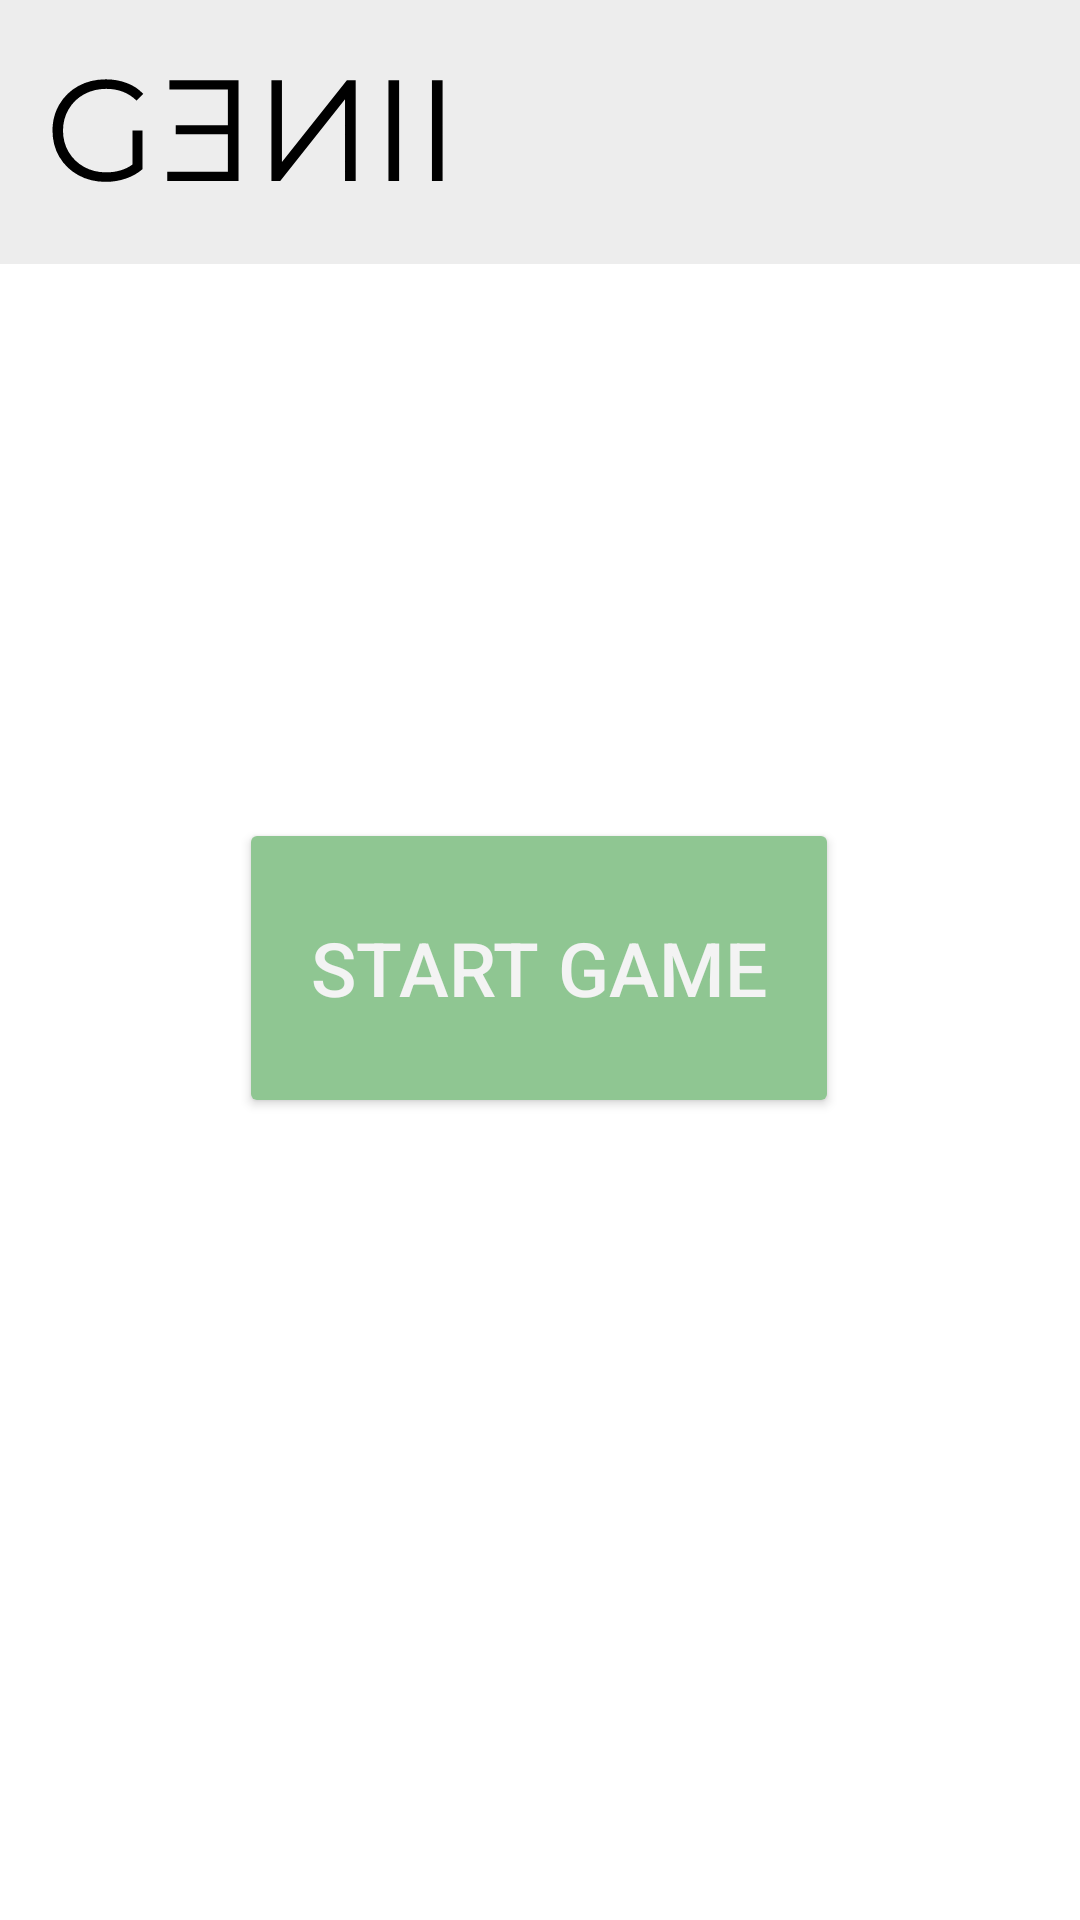

Produce the Android XML layout that renders to this screen, including the resource entries it uses.
<!-- AndroidManifest.xml: application theme Theme.GENIIPROJECT -->
<!-- res/layout/fragment_play.xml -->
<?xml version="1.0" encoding="utf-8"?>
<FrameLayout xmlns:android="http://schemas.android.com/apk/res/android"
    xmlns:tools="http://schemas.android.com/tools"
    android:layout_width="match_parent"
    android:layout_height="match_parent"
    xmlns:app="http://schemas.android.com/apk/res-auto"
    tools:context=".PlayFragment"
    android:background="@android:color/white">

    
    <androidx.appcompat.widget.Toolbar

        android:id="@+id/topBar"
        android:layout_width="match_parent"
        android:layout_height="88dp"
        android:background="#12000000"
        android:minHeight="?attr/actionBarSize"
        android:theme="?attr/actionBarTheme" />

    <androidx.constraintlayout.widget.ConstraintLayout
        android:layout_width="match_parent"
        android:layout_height="match_parent">

        <Button
            android:id="@+id/startGame"

            android:layout_width="200dp"
            android:layout_height="100dp"
            android:layout_marginBottom="120dp"
            android:backgroundTint="#8FC692"
            android:text="Start Game"
            android:textColor="#F3F3F3"
            android:textSize="25dp"
            app:layout_constraintBottom_toBottomOf="parent"
            app:layout_constraintEnd_toEndOf="parent"
            app:layout_constraintHorizontal_bias="0.497"
            app:layout_constraintStart_toStartOf="parent"
            app:layout_constraintTop_toTopOf="parent"
            app:layout_constraintVertical_bias="0.649" />

        <ImageView
            android:id="@+id/imageView4"
            android:layout_width="wrap_content"
            android:layout_height="wrap_content"
            app:layout_constraintBottom_toBottomOf="parent"
            app:layout_constraintEnd_toEndOf="parent"
            app:layout_constraintHorizontal_bias="0.059"
            app:layout_constraintStart_toStartOf="parent"
            app:layout_constraintTop_toTopOf="parent"
            app:layout_constraintVertical_bias="0.023"
            app:srcCompat="@drawable/genii_logo" />

        <TextView
            android:id="@+id/warning"
            android:layout_width="294dp"
            android:layout_height="57dp"
            android:layout_marginBottom="12dp"
            android:fontFamily="@font/montserrat_alternates"
            android:shadowColor="#C50C0C"
            android:text=""
            android:textAlignment="center"
            android:textColor="#9C0000"
            android:textSize="20sp"
            app:layout_constraintBottom_toTopOf="@+id/startGame"
            app:layout_constraintEnd_toEndOf="parent"
            app:layout_constraintStart_toStartOf="parent" />
    </androidx.constraintlayout.widget.ConstraintLayout>


</FrameLayout>
<!-- resources referenced by this layout -->
<resources>
  <!-- drawable genii_logo (drawable) -->
  <vector xmlns:android="http://schemas.android.com/apk/res/android"
      android:width="140dp"
      android:height="59dp"
      android:viewportWidth="140"
      android:viewportHeight="59">
    <path
        android:pathData="M31.14,30.2H34.54V43.02C32.98,44.39 31.12,45.45 28.98,46.18C26.83,46.92 24.58,47.29 22.21,47.29C18.85,47.29 15.82,46.55 13.14,45.08C10.45,43.61 8.34,41.58 6.8,38.98C5.26,36.36 4.5,33.43 4.5,30.2C4.5,26.97 5.26,24.06 6.8,21.46C8.34,18.84 10.45,16.79 13.14,15.32C15.82,13.85 18.86,13.11 22.26,13.11C24.82,13.11 27.17,13.53 29.31,14.36C31.46,15.16 33.26,16.36 34.74,17.96L32.53,20.22C29.87,17.59 26.5,16.28 22.4,16.28C19.68,16.28 17.22,16.89 15.01,18.1C12.83,19.29 11.12,20.95 9.87,23.1C8.62,25.21 8,27.58 8,30.2C8,32.82 8.62,35.19 9.87,37.3C11.12,39.42 12.83,41.08 15.01,42.3C17.18,43.51 19.63,44.12 22.35,44.12C25.81,44.12 28.74,43.26 31.14,41.53V30.2Z"
        android:fillColor="#000000"/>
    <path
        android:pathData="M134.53,13.4H130.98V47H134.53V13.4ZM120.04,13.4H116.49V47H120.04V13.4ZM77.48,13.4V47H80.41L102.01,19.74V47H105.56V13.4H102.63L80.98,40.66V13.4H77.48ZM42.75,43.93V47H66.51V13.4H43.47V16.47H62.96V28.42H45.58V31.45H62.96V43.93H42.75Z"
        android:fillColor="#000000"/>
  </vector>
  <style name="Theme.GENIIPROJECT" parent="Base.Theme.GENIIPROJECT" />
  <style name="Base.Theme.GENIIPROJECT" parent="Theme.MaterialComponents">
          
          
      </style>
</resources>
